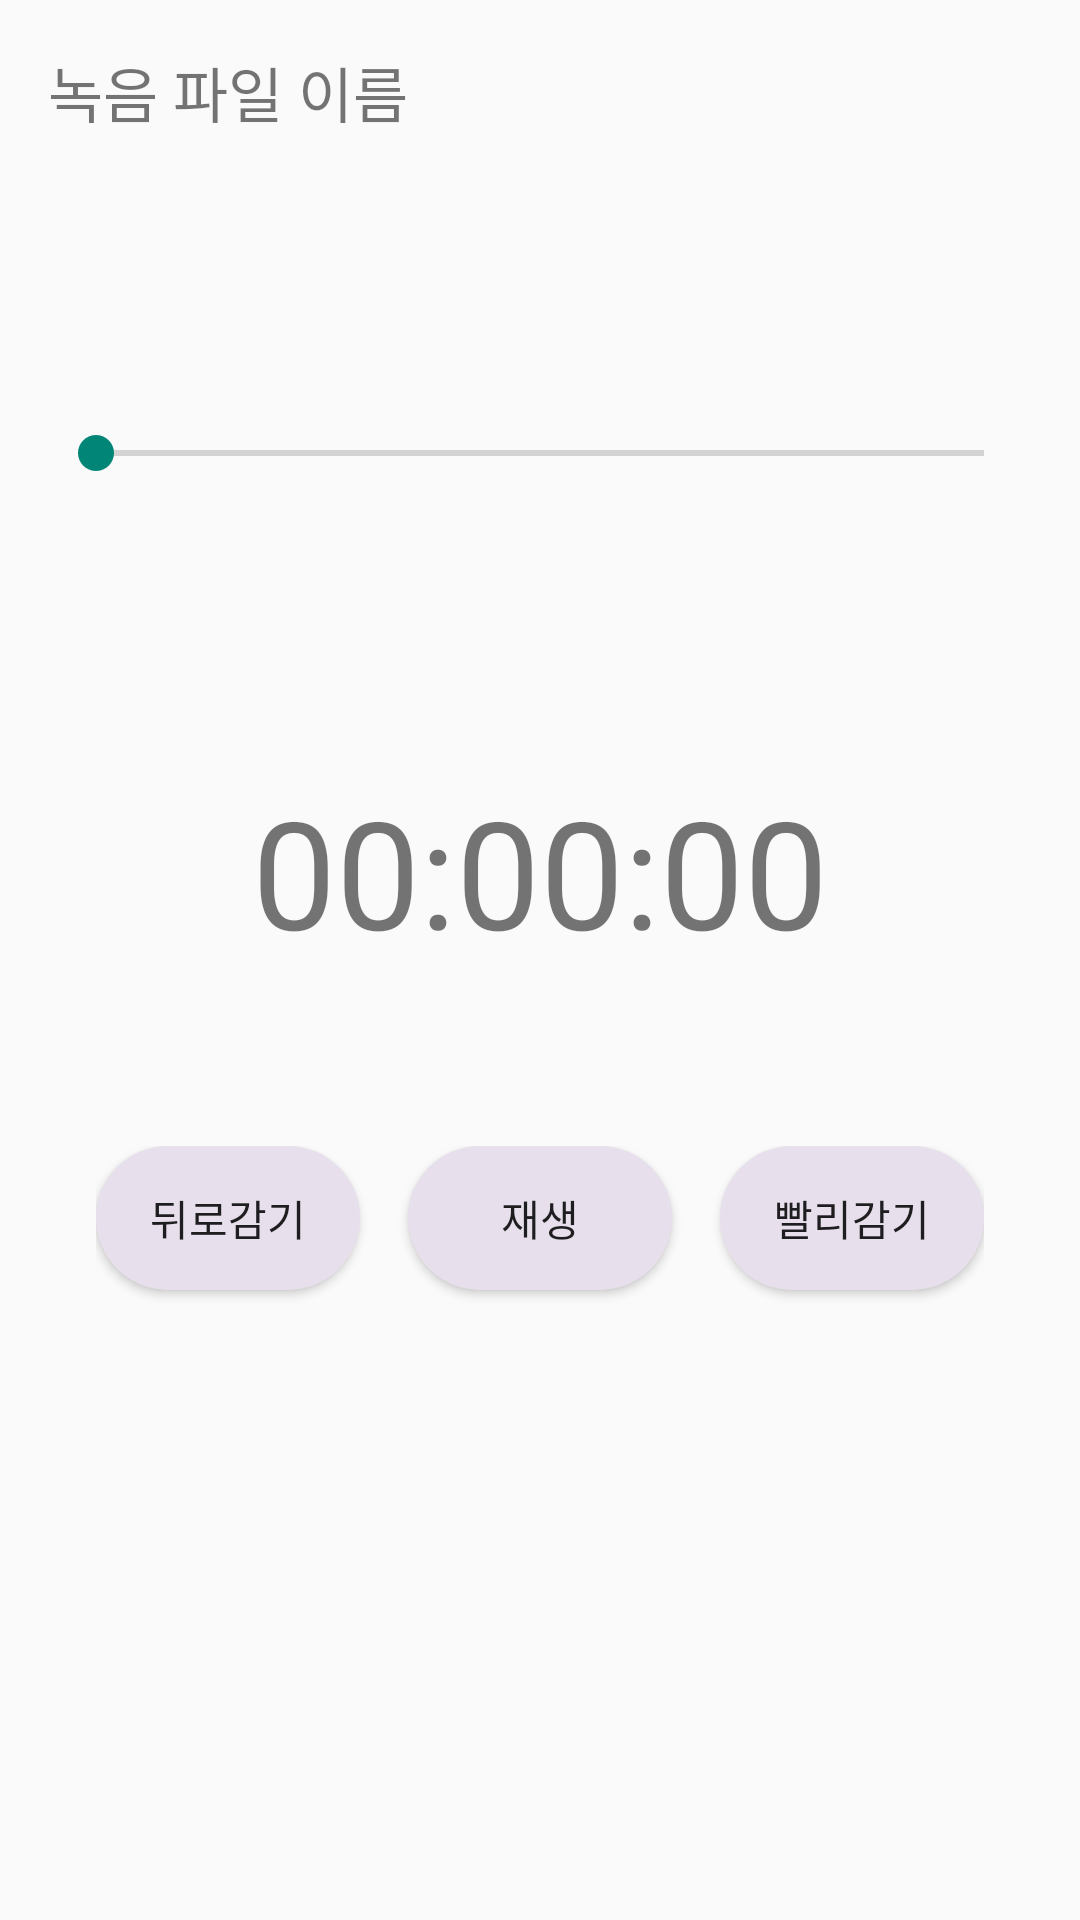

This screen was rendered from an Android layout file. Write that file and the resources it references.
<!-- AndroidManifest.xml: application theme Theme.Lieon -->
<!-- res/layout/fragment_detail.xml -->
<?xml version="1.0" encoding="utf-8"?>
<LinearLayout xmlns:android="http://schemas.android.com/apk/res/android"
    android:layout_width="match_parent"
    android:layout_height="match_parent"
    android:layout_gravity="center_vertical"
    xmlns:app="http://schemas.android.com/apk/res-auto"
    android:padding="16dp">


    <LinearLayout
        android:layout_width="wrap_content"
        android:layout_height="match_parent"
        android:layout_weight="1"
        android:layout_gravity="center_horizontal"
        android:orientation="vertical">

        <TextView
            android:id="@+id/recordingName"
            android:layout_width="wrap_content"
            android:layout_height="wrap_content"
            android:text="녹음 파일 이름"
            android:textSize="20dp" />


        <SeekBar
            android:id="@+id/seekBar"
            android:layout_width="match_parent"
            android:layout_height="wrap_content"
            android:layout_weight="1"
            android:layout_below="@id/recordingName" />

        <TextView
            android:id="@+id/recordingLength"
            android:layout_width="wrap_content"
            android:layout_height="28dp"
            android:layout_below="@id/seekBar"
            android:layout_centerHorizontal="true"
            android:layout_gravity="center"
            android:layout_weight="0.5"
            android:text="00:00:00"
            android:textSize="50sp" />

        <LinearLayout
            android:layout_width="wrap_content"
            android:layout_height="wrap_content"
            android:layout_weight="1"
            android:layout_gravity="center_horizontal">


            <Button
                android:id="@+id/rewindButton"
                android:layout_width="wrap_content"
                android:layout_height="wrap_content"
                android:layout_marginEnd="16dp"
                android:layout_toStartOf="@id/playButton"
                android:background="@drawable/rounded_button2"
                android:icon="@android:drawable/ic_media_rew"
                android:text="뒤로감기" />

            <Button
                android:id="@+id/playButton"
                android:layout_width="wrap_content"
                android:layout_height="wrap_content"
                android:layout_centerHorizontal="true"
                android:background="@drawable/rounded_button2"
                android:icon="@android:drawable/ic_media_play"
                android:text="재생" />

            <Button
                android:id="@+id/forwardButton"
                android:layout_width="wrap_content"
                android:layout_height="wrap_content"
                android:layout_marginStart="16dp"
                android:layout_toEndOf="@id/playButton"
                android:background="@drawable/rounded_button2"
                android:icon="@android:drawable/ic_media_ff"
                android:text="빨리감기" />
        </LinearLayout>

    </LinearLayout>

</LinearLayout>
<!-- resources referenced by this layout -->
<resources>
  <!-- drawable rounded_button2 (drawable) -->
  <shape xmlns:android="http://schemas.android.com/apk/res/android"
      android:shape="rectangle">
      <corners android:radius="50dp" />
      <solid android:color="@color/purple_3" />
  </shape>
  <style name="Theme.Lieon" parent="android:Theme.Material.Light.NoActionBar" />
  <color name="purple_3">#E7E0EC</color>
</resources>
